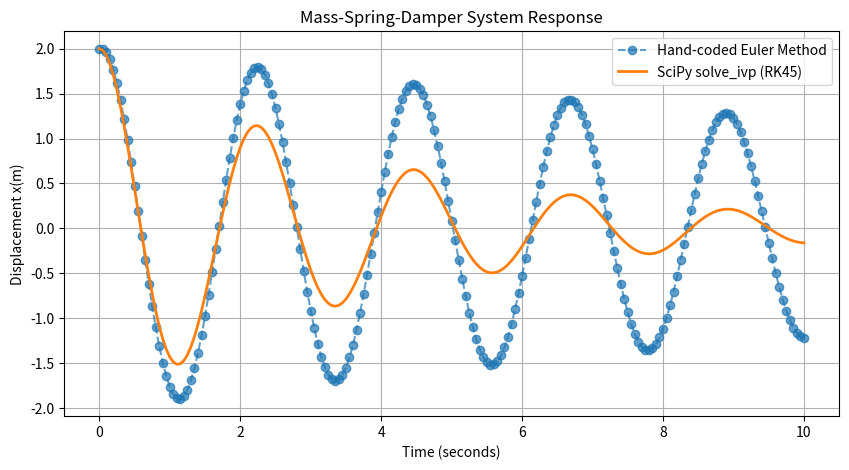

Generate this figure with matplotlib:
import matplotlib.pyplot as plt
import numpy as np
from scipy.integrate import solve_ivp
m = 1
c = 0.5
k = 8
initials = [2,0]
ts, tend = 0, 10
dt = 0.05
teuler = np.arange(ts, tend + dt, dt)
xeuler = np.zeros(len(teuler))
veuler = np.zeros(len(teuler))
xeuler[0] = initials[0]
veuler[0] = initials[1]
for i in range(len(teuler)-1):
    dxdt = veuler[i]
    dvdt = -(c/m) * veuler[i] - (k/m) * xeuler[i]
    xeuler[i + 1] = xeuler[i] + dt * dxdt
    veuler[i+1] = veuler[i] + dt * dvdt

def osys(t, state, m, c, k):
    x, v = state
    dxdt = v
    dvdt = -(c/m) * v - (k/m) * x
    return [dxdt, dvdt]
sol = solve_ivp(osys, [ts,tend], initials, args=(m,c,k),t_eval=teuler)
plt.figure(figsize=(10, 5))
plt.plot(teuler, xeuler, 'o--', label='Hand-coded Euler Method', alpha=0.7)
plt.plot(sol.t, sol.y[0], '-', label='SciPy solve_ivp (RK45)', linewidth=2)
plt.title('Mass-Spring-Damper System Response')
plt.xlabel('Time (seconds)')
plt.ylabel('Displacement x(m)')
plt.grid(True)
plt.legend()
plt.show()
